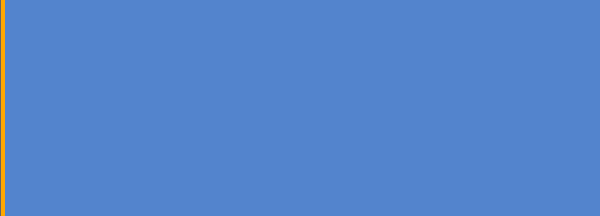
Task: Transactional Process
Workflow: Main

Step 1: Attach Browser 'iexplore.exe Amazon.com:' in window 'Amazon.com: iphone 7 - Cell Phones: Cell Phones & Accessories'

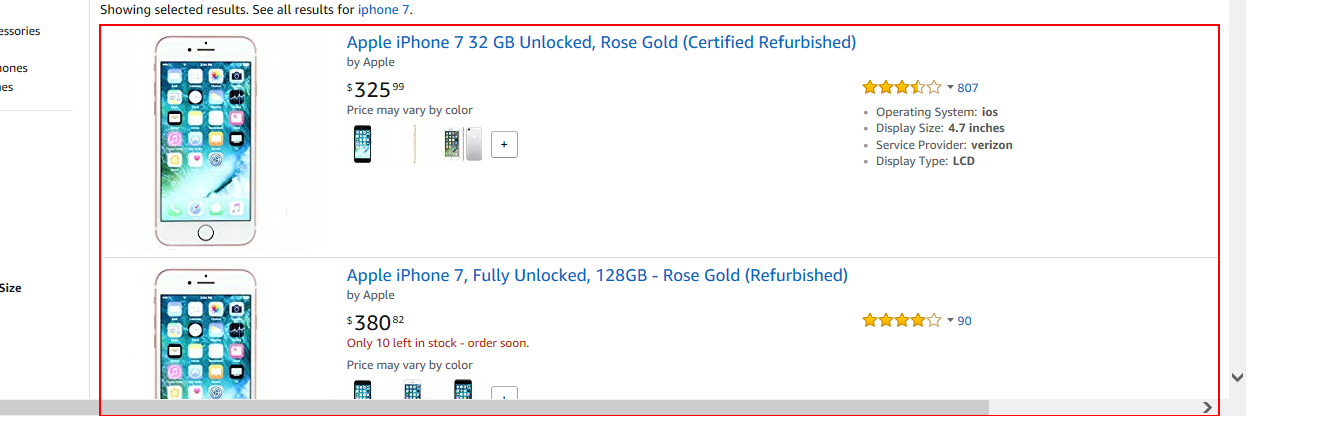
Step 2: find the list in window 'Amazon.com: iphone 7 - Cell Phones: Cell Phones & Accessories'